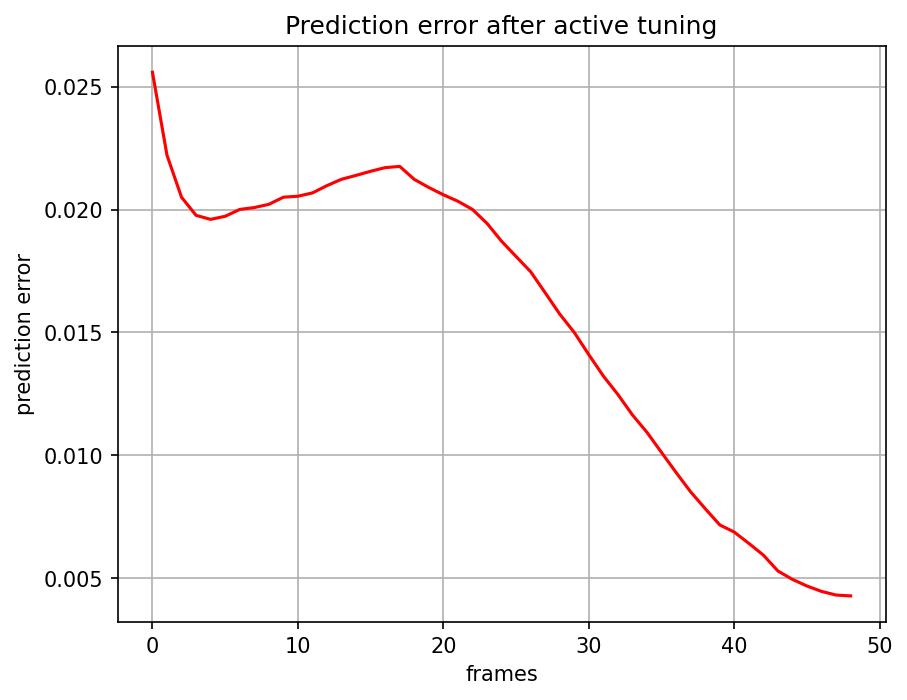

Values plotted in this chart, from the file beside it:
, 0
0, 0.02559
1, 0.02222
2, 0.0205
3, 0.01977
4, 0.0196
5, 0.01973
6, 0.02001
7, 0.02009
8, 0.02022
9, 0.02051
10, 0.02055
11, 0.02068
12, 0.02098
13, 0.02124
14, 0.0214
15, 0.02156
16, 0.02171
17, 0.02176
18, 0.02123
19, 0.0209
20, 0.02061
21, 0.02034
22, 0.02001
23, 0.01944
24, 0.01872
25, 0.01809
26, 0.01748
27, 0.01662
28, 0.01575
29, 0.015
30, 0.0141
31, 0.01323
32, 0.01248
33, 0.01164
34, 0.01093
35, 0.01012
36, 0.009301
37, 0.008514
38, 0.007831
39, 0.007168
40, 0.006875
41, 0.006416
42, 0.005939
43, 0.005292
44, 0.00495
45, 0.00468
46, 0.004461
47, 0.004312
48, 0.004278
